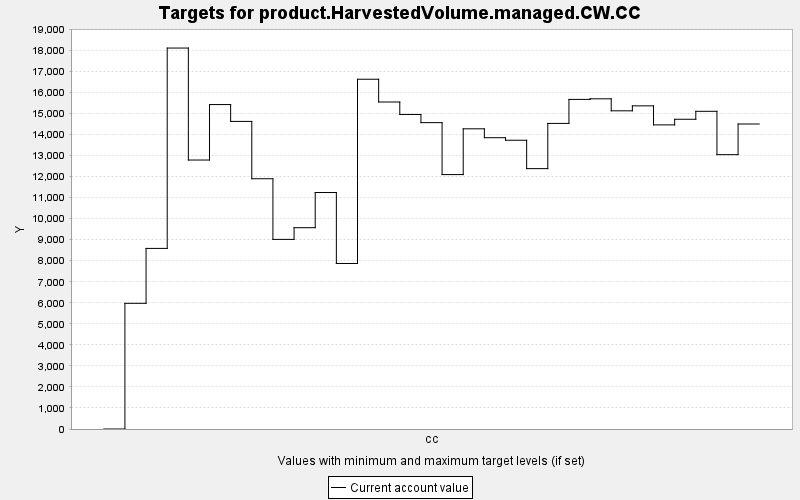

Data behind this chart, as committed beside it:
TARGET, PERIOD, YEAR, PERIODWIDTH, MINIMUM, MAXIMUM, MINWEIGHT, MAXWEIGHT, CURRENT, SUMMARY
product.HarvestedVolume.managed.CW.CC, 0, 0, 10.0, 0.0, 10000, 1.0, 1.0, 0.0, 0.0
product.HarvestedVolume.managed.CW.CC, 1, 10, 10.0, 0.0, 10000, 1.0, 1.0, 5975, 0.0
product.HarvestedVolume.managed.CW.CC, 2, 20, 10.0, 0.0, 10000, 1.0, 1.0, 8586, 0.0
product.HarvestedVolume.managed.CW.CC, 3, 30, 10.0, 0.0, 10000, 1.0, 1.0, 18111, 0.0
product.HarvestedVolume.managed.CW.CC, 4, 40, 10.0, 0.0, 10000, 1.0, 1.0, 12787, 0.0
product.HarvestedVolume.managed.CW.CC, 5, 50, 10.0, 0.0, 10000, 1.0, 1.0, 15424, 0.0
product.HarvestedVolume.managed.CW.CC, 6, 60, 10.0, 0.0, 10000, 1.0, 1.0, 14623, 0.0
product.HarvestedVolume.managed.CW.CC, 7, 70, 10.0, 0.0, 10000, 1.0, 1.0, 11897, 0.0
product.HarvestedVolume.managed.CW.CC, 8, 80, 10.0, 0.0, 10000, 1.0, 1.0, 9014, 0.0
product.HarvestedVolume.managed.CW.CC, 9, 90, 10.0, 0.0, 10000, 1.0, 1.0, 9570, 0.0
product.HarvestedVolume.managed.CW.CC, 10, 100, 10.0, 0.0, 10000, 1.0, 1.0, 11243, 0.0
product.HarvestedVolume.managed.CW.CC, 11, 110, 10.0, 0.0, 10000, 1.0, 1.0, 7870, 0.0
product.HarvestedVolume.managed.CW.CC, 12, 120, 10.0, 0.0, 10000, 1.0, 1.0, 16629, 0.0
product.HarvestedVolume.managed.CW.CC, 13, 130, 10.0, 0.0, 10000, 1.0, 1.0, 15546, 0.0
product.HarvestedVolume.managed.CW.CC, 14, 140, 10.0, 0.0, 10000, 1.0, 1.0, 14953, 0.0
product.HarvestedVolume.managed.CW.CC, 15, 150, 10.0, 0.0, 10000, 1.0, 1.0, 14565, 0.0
product.HarvestedVolume.managed.CW.CC, 16, 160, 10.0, 0.0, 10000, 1.0, 1.0, 12095, 0.0
product.HarvestedVolume.managed.CW.CC, 17, 170, 10.0, 0.0, 10000, 1.0, 1.0, 14272, 0.0
product.HarvestedVolume.managed.CW.CC, 18, 180, 10.0, 0.0, 10000, 1.0, 1.0, 13849, 0.0
product.HarvestedVolume.managed.CW.CC, 19, 190, 10.0, 0.0, 10000, 1.0, 1.0, 13728, 0.0
product.HarvestedVolume.managed.CW.CC, 20, 200, 10.0, 0.0, 10000, 1.0, 1.0, 12379, 0.0
product.HarvestedVolume.managed.CW.CC, 21, 210, 10.0, 0.0, 10000, 1.0, 1.0, 14529, 0.0
product.HarvestedVolume.managed.CW.CC, 22, 220, 10.0, 0.0, 10000, 1.0, 1.0, 15670, 0.0
product.HarvestedVolume.managed.CW.CC, 23, 230, 10.0, 0.0, 10000, 1.0, 1.0, 15698, 0.0
product.HarvestedVolume.managed.CW.CC, 24, 240, 10.0, 0.0, 10000, 1.0, 1.0, 15127, 0.0
product.HarvestedVolume.managed.CW.CC, 25, 250, 10.0, 0.0, 10000, 1.0, 1.0, 15363, 0.0
product.HarvestedVolume.managed.CW.CC, 26, 260, 10.0, 0.0, 10000, 1.0, 1.0, 14459, 0.0
product.HarvestedVolume.managed.CW.CC, 27, 270, 10.0, 0.0, 10000, 1.0, 1.0, 14726, 0.0
product.HarvestedVolume.managed.CW.CC, 28, 280, 10.0, 0.0, 10000, 1.0, 1.0, 15104, 0.0
product.HarvestedVolume.managed.CW.CC, 29, 290, 10.0, 0.0, 10000, 1.0, 1.0, 13043, 0.0
product.HarvestedVolume.managed.CW.CC, 30, 300, 10.0, 0.0, 10000, 1.0, 1.0, 14501, 0.0
